Image classification data set "Egg Fertility" (DEPI-Echoes/Candle-A-Computer-Vision-Candling-System-for-Egg-Fertility-Classification on GitHub). Class labels (2): fertile, infertile.

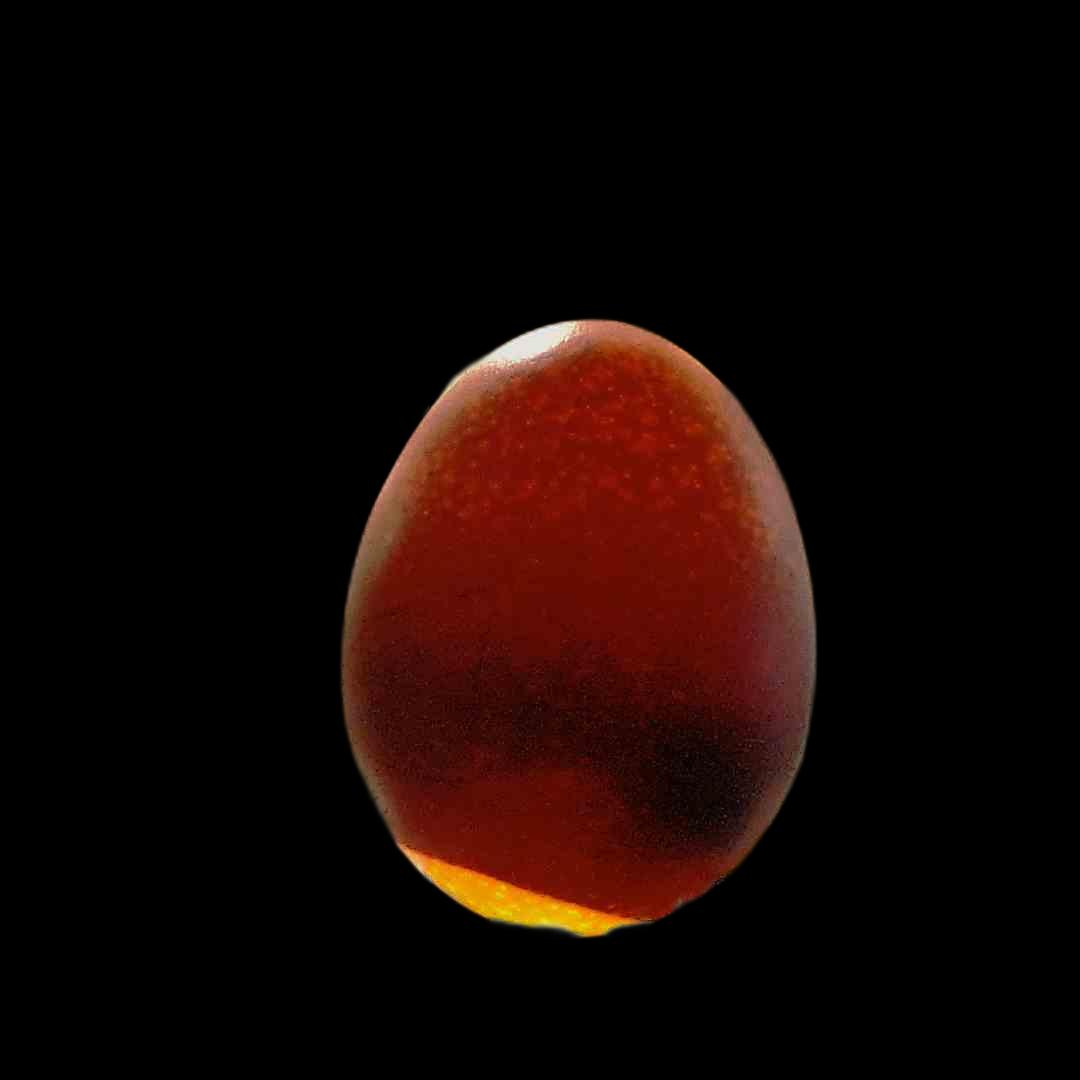
Label: fertile

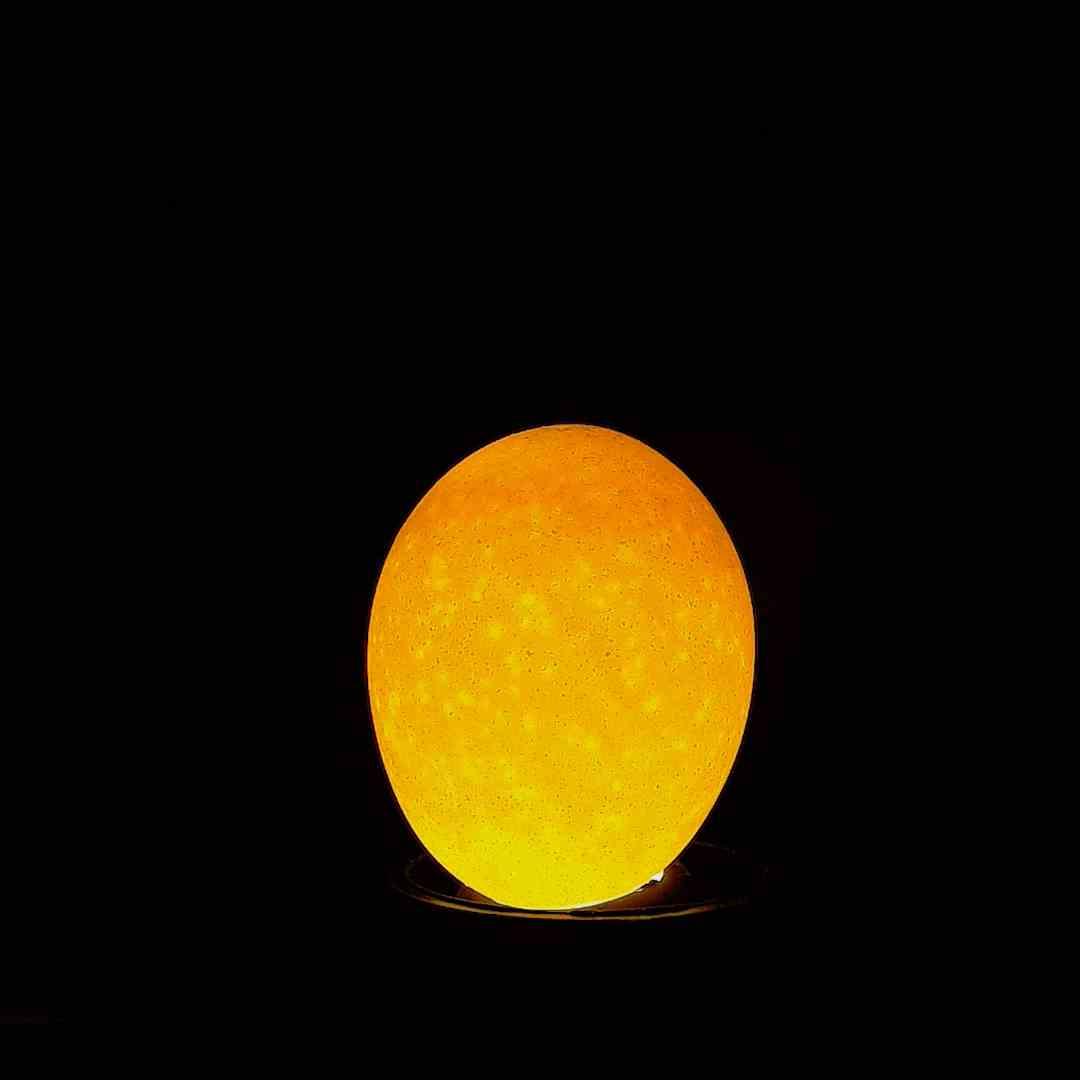
Label: infertile

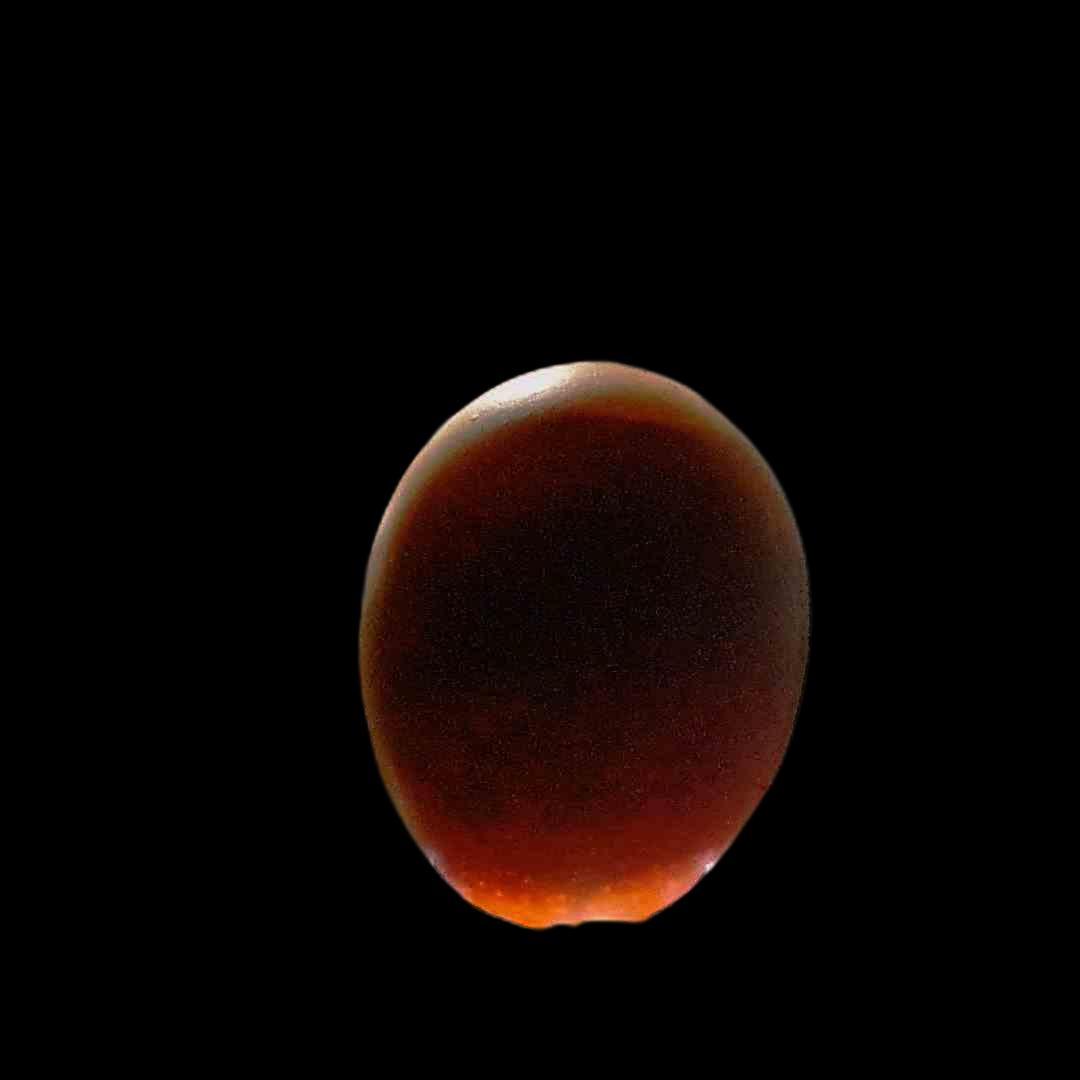
Label: fertile

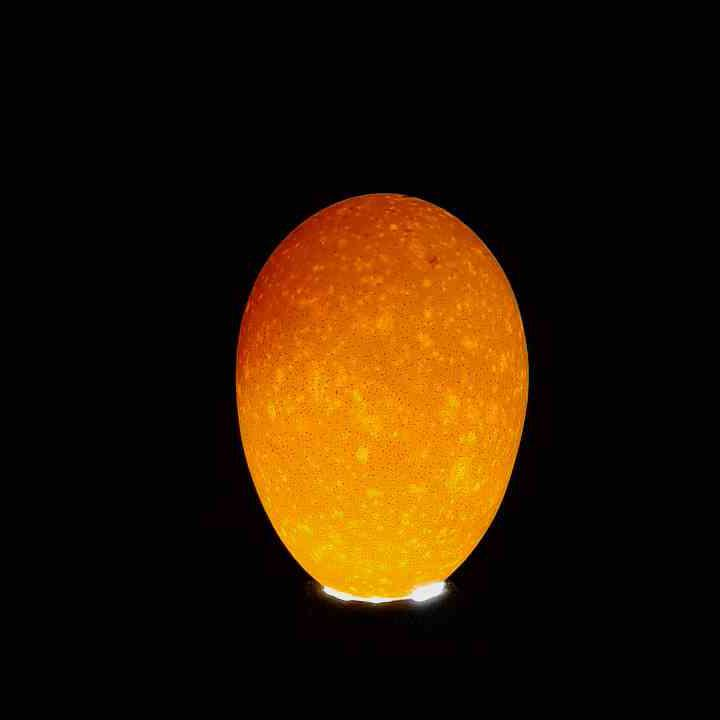
Label: infertile

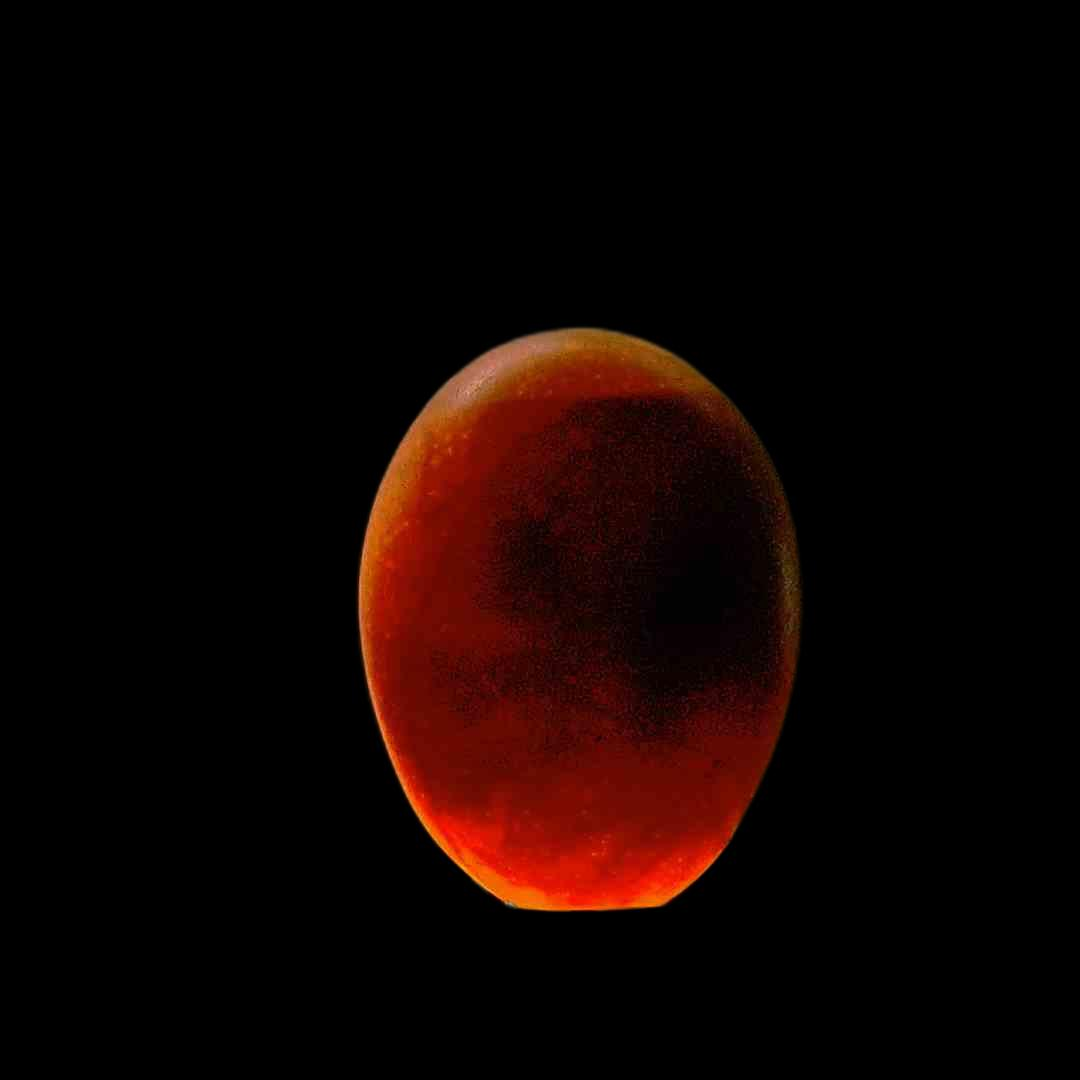
Label: fertile

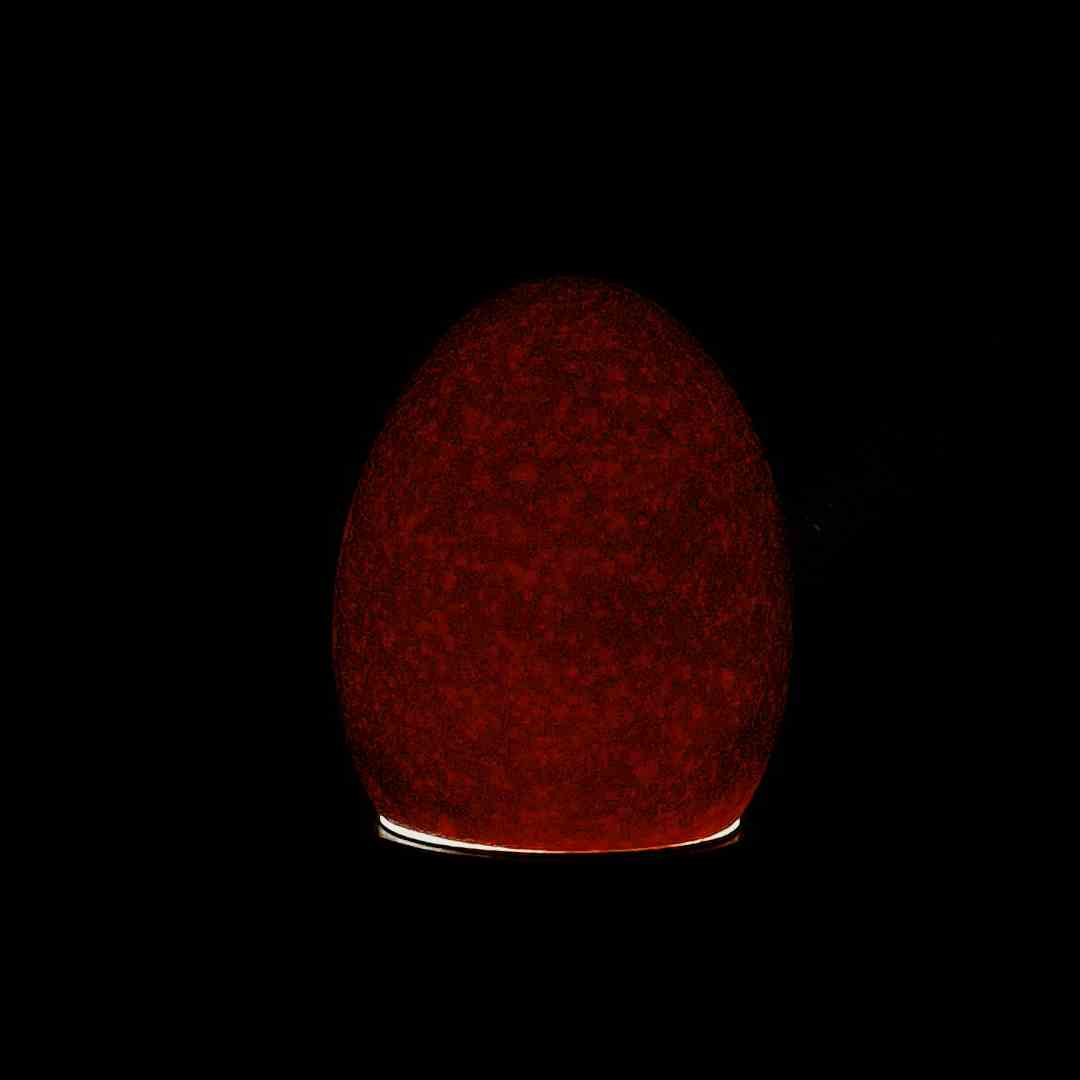
Label: fertile
